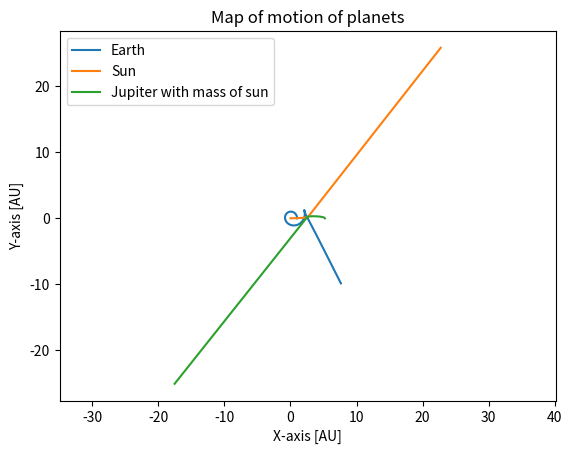
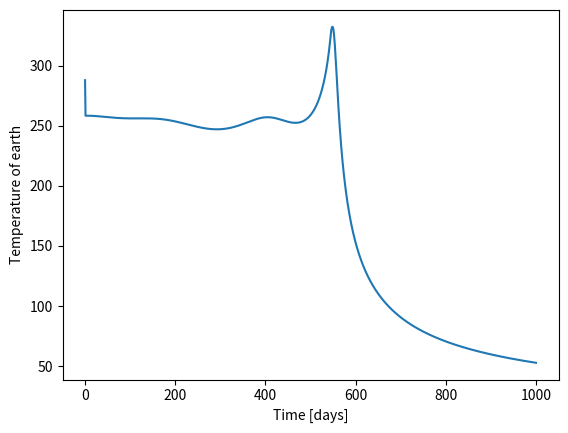

Write Python code to recreate these figures, in order.
import numpy as np
import matplotlib.pyplot as plt
import scipy
import random

class Body:
    def __init__(self,  ID=None, mass=0, radius=0, x_pos=0, y_pos=0, x_vel=0, y_vel=0, T=0):
        self.m = mass
        self.r = radius
        self.x = x_pos
        self.y = y_pos
        self.v_x = x_vel
        self.v_y = y_vel
        self.T = T
        if ID == None:
            self.ID = random.randint(0, 1e9)
        else:
            self.ID = ID
        self.F_x = 0
        self.F_y = 0

    def law_of_gravity(self, body):
        G = 6.6743e-11
        dx = body.x - self.x
        dy = body.y - self.y
        r = np.sqrt(dx ** 2 + dy ** 2)

        if r == 0:
            return {'F_x': 0, 'F_y': 0}

        tot_F = G * self.m * body.m / (r ** 2)
        F_x = tot_F * (dx / r)
        F_y = tot_F * (dy / r)
        return {'F_x': F_x, 'F_y': F_y}

    def calc_forces(self, list_of_bodies):
        F_x = 0
        F_y = 0
        for body in list_of_bodies:
            if body.ID != self.ID:
                temp_F = self.law_of_gravity(body)
                F_x += temp_F['F_x']
                F_y += temp_F['F_y']
        self.F_x = F_x
        self.F_y = F_y

    def verlet_time_step(self, t):
        # Use Verelt algorithm to find next point
        a_x = self.F_x/self.m
        a_y = self.F_y/self.m
        self.x = self.x + self.v_x*t + 0.5*a_x*t**2
        self.y = self.y + self.v_y*t + 0.5*a_y*t**2
        self.v_x = self.v_x + a_x*t
        self.v_y = self.v_y + a_y*t

    def update_temperature_equilibrium(self, list_of_bodies):
        # This calculation is done using the formula T=(0.25*SUM(R_sun^2*T_sun^2/dist^2))^0.25
        # This formula derived from stefan boltzman law and the inverse square law
        sigma = 5.670374419e-8  # Stefan-Boltzmann constant (W/m²K⁴)
        star_threshold_max = 1e28  # ~50x Jupiter's mass
        albedo = 0.3
        cum_absorbed_power = 0

        if self.m >= star_threshold_max:
            return

        for sun in list_of_bodies:
            if sun.ID != self.ID and sun.m >= star_threshold_max:
                d = np.sqrt((self.x - sun.x) ** 2 + (self.y - sun.y) ** 2)
                solar_constant = sun.r**2 * sigma * sun.T**4 / (d**2)
                cum_absorbed_power += (1-albedo) * solar_constant / (4*sigma)
        self.T = cum_absorbed_power**0.25
        return

class BodySystem:
    def __init__(self, list_of_bodies):
        self.bodies = list_of_bodies
        self.coords = {}
        self.temps = {}
        self.times = np.array([0])
        for body in list_of_bodies:
            self.coords[body.ID] = np.array([[body.x], [body.y]])
            self.temps[body.ID] = body.T

    def time_step(self, dt):
        self.times = np.append(self.times, self.times[-1] + dt)
        for body in self.bodies:  # Calculate all forces with current position
            body.calc_forces(self.bodies)
        for body in self.bodies:
            body.update_temperature_equilibrium(self.bodies)
            body.verlet_time_step(dt)
            self.coords[body.ID] = np.append(self.coords[body.ID], [[body.x], [body.y]], axis=1)
            self.temps[body.ID] = np.append(self.temps[body.ID], body.T)

if __name__ == "__main__":
    body_list = [
        Body("Earth", 5.972e24,6.371e6, 1.496e11, 0, 0, 29780, 288),
        Body("Sun", 1.989e30,6.96e8, 0, 0, 0, 0, 5778),
        Body("Jupiter with mass of sun", 1.989e30,6.96e8, 7.78e11, 0, 0, 1305.74, 5778),
    ]

    solar_system = BodySystem(body_list)
    for i in range(1000):
        solar_system.time_step(3600*24)

    au_in_m = 1.496e11
    for body in body_list:
        temp_coords = solar_system.coords[body.ID]
        plt.plot(temp_coords[0]/au_in_m, temp_coords[1]/au_in_m, label=body.ID)
    plt.legend()
    plt.xlabel("X-axis [AU]")
    plt.ylabel("Y-axis [AU]")
    plt.title('Map of motion of planets')
    plt.axis("equal")
    plt.show()

    plt.plot(solar_system.times/(3600*24), solar_system.temps["Earth"])
    plt.ylabel('Temperature of earth')
    plt.xlabel("Time [days]")
    plt.show()
